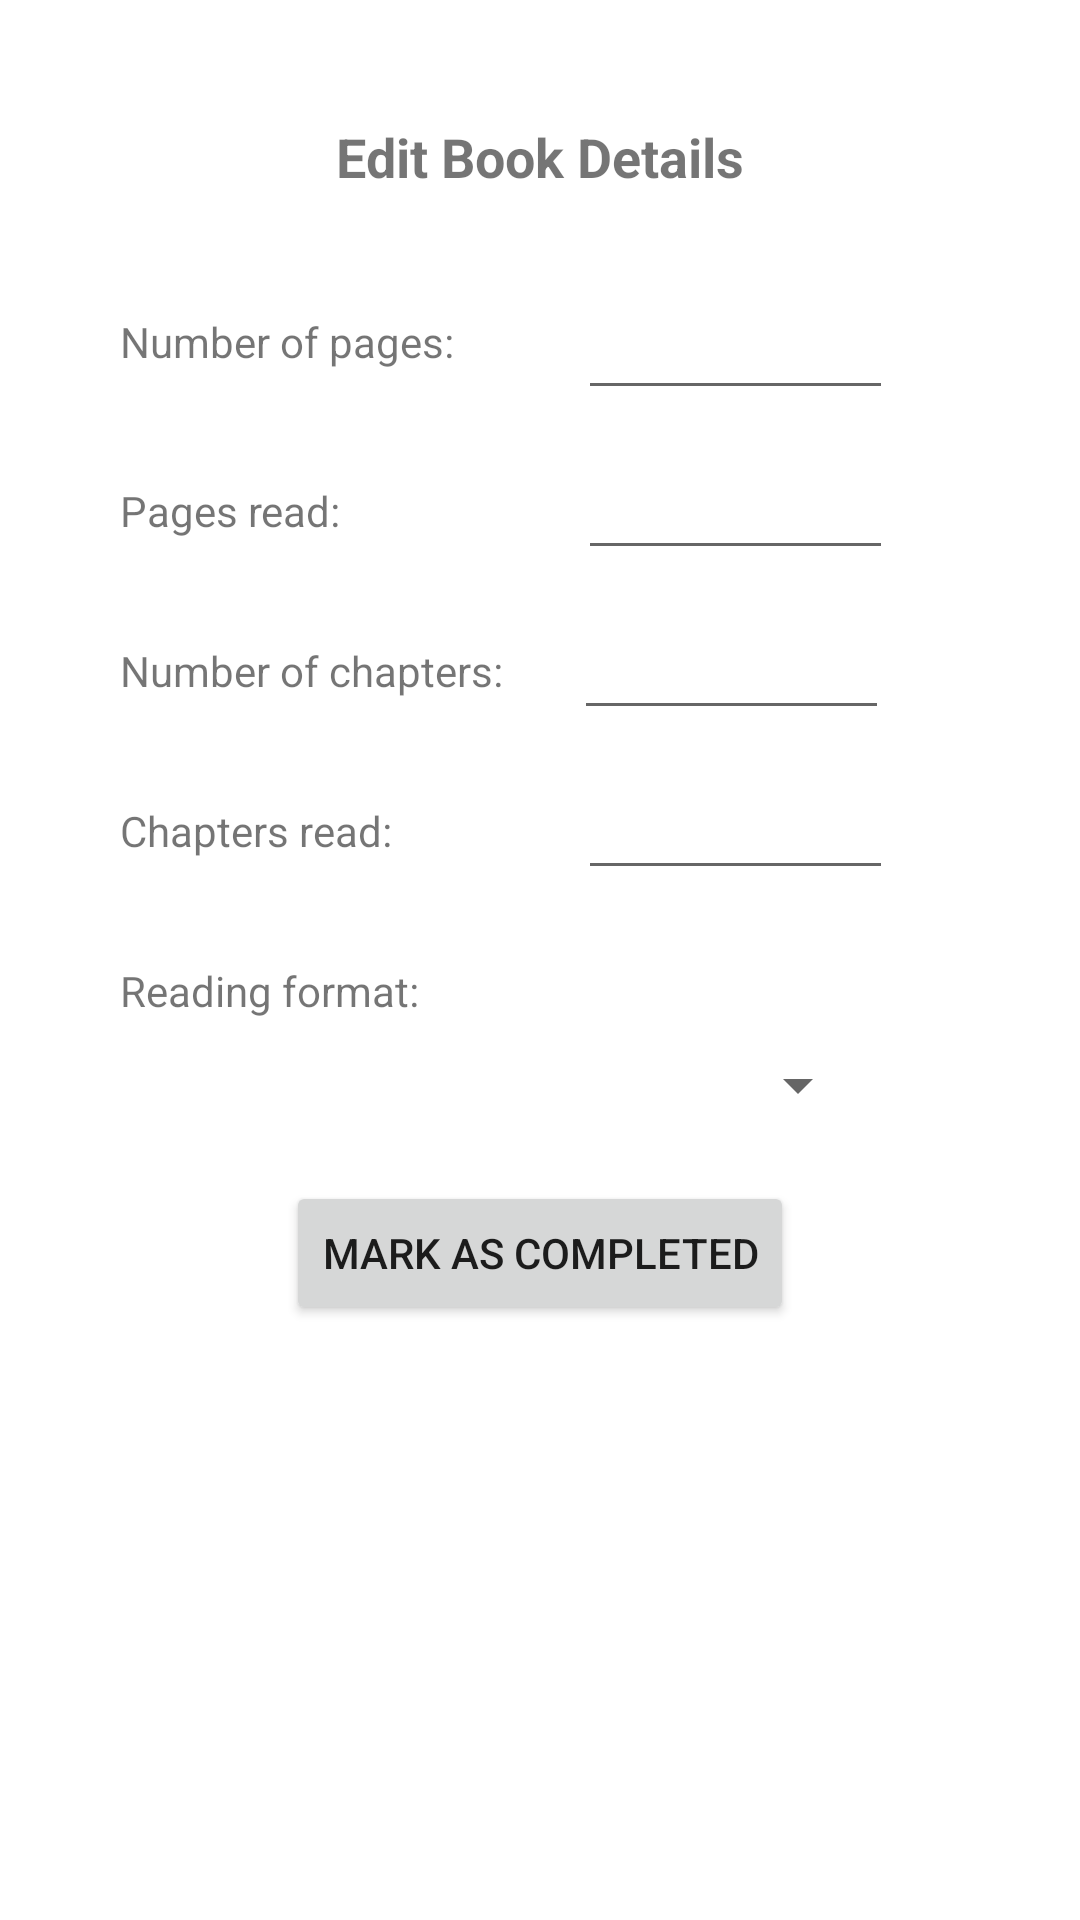

Layout XML and referenced resources for this Android screen:
<!-- AndroidManifest.xml: application theme Theme.BooksApp.Light -->
<!-- res/layout/dialog_add_book.xml -->
<?xml version="1.0" encoding="utf-8"?>
<androidx.constraintlayout.widget.ConstraintLayout xmlns:android="http://schemas.android.com/apk/res/android"
    xmlns:app="http://schemas.android.com/apk/res-auto"
    xmlns:tools="http://schemas.android.com/tools"
    android:layout_width="wrap_content"
    android:layout_height="wrap_content"
    android:padding="40dp"
    android:background="@drawable/rounded_dialog_background">

    <TextView
        android:id="@+id/textView13"
        android:layout_width="wrap_content"
        android:layout_height="wrap_content"
        android:layout_marginTop="24dp"
        android:text="Reading format:"
        android:textSize="14.dp"
        app:layout_constraintStart_toStartOf="parent"
        app:layout_constraintTop_toBottomOf="@+id/chaptersRead" />

    <EditText
        android:id="@+id/chaptersRead"
        android:layout_width="wrap_content"
        android:layout_height="wrap_content"
        android:layout_marginTop="12dp"
        android:ems="5"
        android:inputType="number"
        app:layout_constraintEnd_toEndOf="parent"
        app:layout_constraintStart_toEndOf="@+id/textView11"
        app:layout_constraintTop_toBottomOf="@+id/numOfChapters" />

    <TextView
        android:id="@+id/textView11"
        android:layout_width="130dp"
        android:layout_height="wrap_content"
        android:text="Chapters read:"
        android:textSize="14dp"
        android:layout_marginTop="24dp"
        app:layout_constraintStart_toStartOf="parent"
        app:layout_constraintTop_toBottomOf="@+id/numOfChapters" />

    <TextView
        android:id="@+id/textView"
        android:layout_width="wrap_content"
        android:layout_height="wrap_content"
        android:text="Edit Book Details"
        android:textSize="18.dp"
        android:textStyle="bold"
        app:layout_constraintEnd_toEndOf="parent"
        app:layout_constraintStart_toStartOf="parent"
        app:layout_constraintTop_toTopOf="parent" />

    <TextView
        android:id="@+id/textView2"
        android:layout_width="130dp"
        android:layout_height="wrap_content"
        android:layout_marginTop="40dp"
        android:text="Number of pages: "
        android:textSize="14.dp"
        app:layout_constraintStart_toStartOf="parent"
        app:layout_constraintTop_toBottomOf="@+id/textView" />

    <EditText
        android:id="@+id/numOfPages"
        android:layout_width="wrap_content"
        android:layout_height="wrap_content"
        android:layout_marginTop="31dp"
        android:ems="5"
        android:inputType="number"
        app:layout_constraintEnd_toEndOf="parent"
        app:layout_constraintStart_toEndOf="@+id/textView2"
        app:layout_constraintTop_toBottomOf="@+id/textView" />

    <TextView
        android:id="@+id/textView3"
        android:layout_width="130dp"
        android:layout_height="wrap_content"
        android:layout_marginTop="24dp"
        android:text="Pages read:"
        android:textSize="14.dp"
        app:layout_constraintStart_toStartOf="parent"
        app:layout_constraintTop_toBottomOf="@+id/numOfPages" />

    <EditText
        android:id="@+id/pagesRead"
        android:layout_width="wrap_content"
        android:layout_height="wrap_content"
        android:layout_marginTop="12dp"
        android:ems="5"
        android:inputType="number"
        app:layout_constraintEnd_toEndOf="parent"
        app:layout_constraintStart_toEndOf="@+id/textView3"
        app:layout_constraintTop_toBottomOf="@+id/numOfPages" />

    <Button
        android:id="@+id/completedButton"
        android:layout_width="wrap_content"
        android:layout_height="wrap_content"
        android:layout_marginTop="20dp"
        android:text="Mark as completed"
        app:layout_constraintEnd_toEndOf="parent"
        app:layout_constraintStart_toStartOf="parent"
        app:layout_constraintTop_toBottomOf="@+id/readingFormats" />

    <TextView
        android:id="@+id/textView7"
        android:layout_width="wrap_content"
        android:layout_height="wrap_content"
        android:text="Number of chapters:"
        android:textSize="14.dp"
        android:layout_marginTop="24dp"
        app:layout_constraintStart_toStartOf="parent"
        app:layout_constraintTop_toBottomOf="@+id/pagesRead" />

    <EditText
        android:id="@+id/numOfChapters"
        android:layout_width="wrap_content"
        android:layout_height="wrap_content"
        android:layout_marginTop="12dp"
        android:ems="5"
        android:inputType="number"
        app:layout_constraintEnd_toEndOf="parent"
        app:layout_constraintStart_toEndOf="@+id/textView7"
        app:layout_constraintTop_toBottomOf="@+id/pagesRead" />

    <Spinner
        android:id="@+id/readingFormats"
        android:layout_width="250dp"
        android:layout_height="wrap_content"
        android:layout_marginTop="10dp"
        app:layout_constraintStart_toStartOf="parent"
        app:layout_constraintTop_toBottomOf="@+id/textView13" />

</androidx.constraintlayout.widget.ConstraintLayout>
<!-- resources referenced by this layout -->
<resources>
  <!-- drawable rounded_dialog_background (drawable) -->
  <?xml version="1.0" encoding="utf-8"?>
  <shape xmlns:android="http://schemas.android.com/apk/res/android">
      <corners android:radius="16dp" />
      <solid android:color="?attr/backgroundColor" />
  </shape>
  <style name="Theme.BooksApp.Light" parent="Theme.MaterialComponents.DayNight.DarkActionBar">
          <item name="primaryColor">@color/primary_light</item>
          <item name="secondaryColor">@color/secondary_light</item>
          <item name="surfaceColor">@color/surface_light</item>
          <item name="onSurfaceColor">@color/on_surface_light</item>
      </style>
  <color name="primary_light">#6200EE</color>
  <color name="secondary_light">#03DAC6</color>
  <color name="surface_light">#FFFFFF</color>
  <color name="on_surface_light">#000000</color>
</resources>
